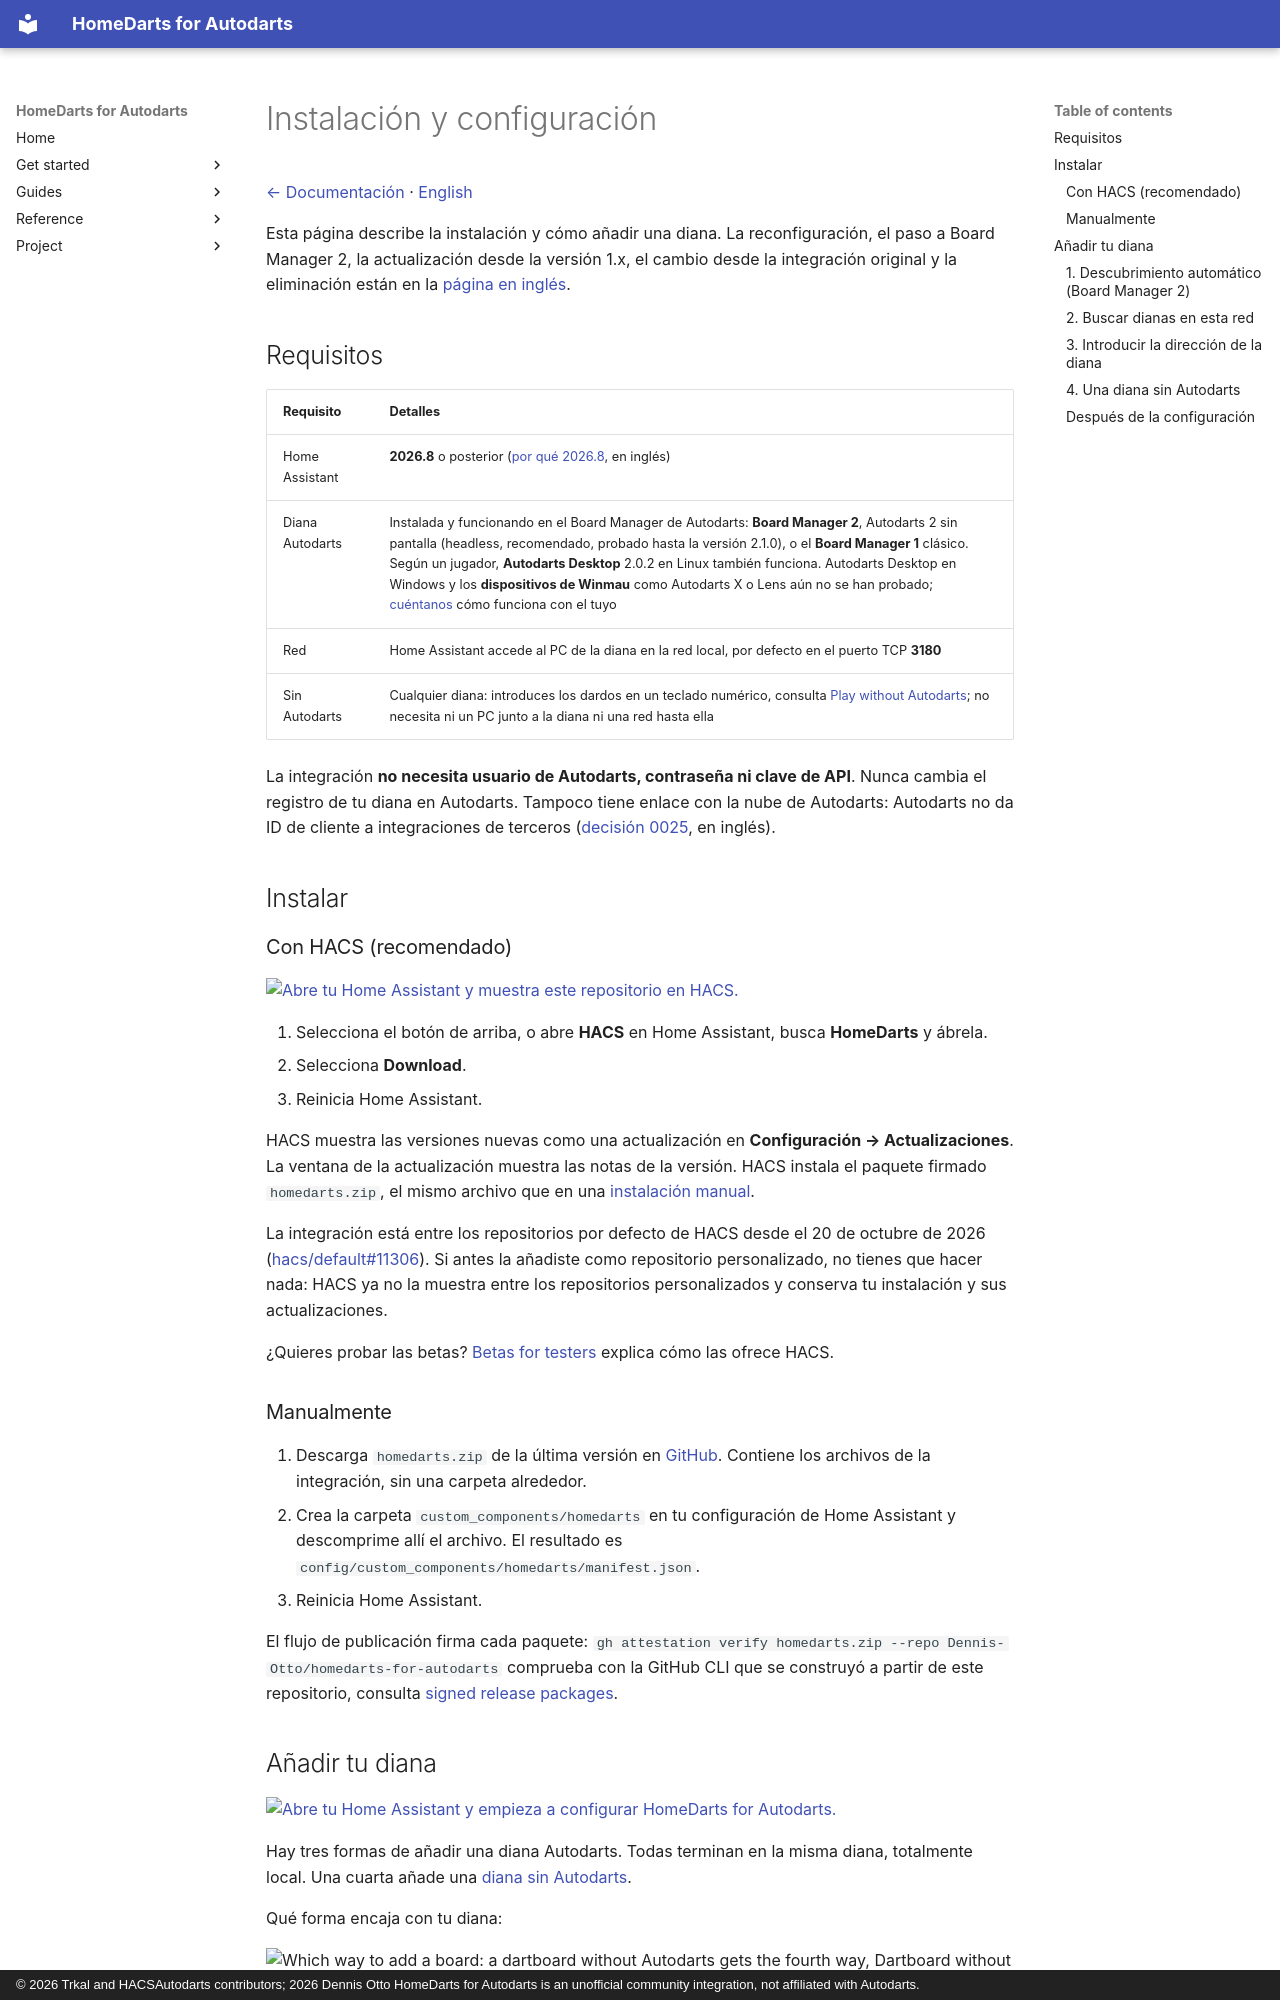

repository: Dennis-Otto/homedarts-for-autodarts · page: installation.es/index.html · generator: mkdocs · copyright: © 2026 Trkal and HACSAutodarts contributors; 2026 Dennis Otto HomeDarts for Autodarts is an unofficial community integration, not affiliated with Autodarts.

---
description: "Instala HomeDarts for Autodarts con HACS y añade tu diana por su dirección en tu red. Sin usuario de Autodarts, contraseña ni clave de API."
---

# Instalación y configuración

[← Documentación](README.md) · [English](installation.md)

Esta página describe la instalación y cómo añadir una diana. La reconfiguración, el paso a Board Manager 2, la actualización desde la versión 1.x, el cambio desde la integración original y la eliminación están en la [página en inglés](installation.md#reconfigure).

## Requisitos

| Requisito | Detalles |
| --- | --- |
| Home Assistant | **2026.8** o posterior ([por qué 2026.8](decisions/0022-home-assistant-2026-8-as-the-oldest-release.md), en inglés) |
| Diana Autodarts | Instalada y funcionando en el Board Manager de Autodarts: **Board Manager 2**, Autodarts 2 sin pantalla (headless, recomendado, probado hasta la versión 2.1.0), o el **Board Manager 1** clásico. Según un jugador, **Autodarts Desktop** 2.0.2 en Linux también funciona. Autodarts Desktop en Windows y los **dispositivos de Winmau** como Autodarts X o Lens aún no se han probado; [cuéntanos](https://github.com/Dennis-Otto/homedarts-for-autodarts/issues/new?template=board_compatibility.yml) cómo funciona con el tuyo |
| Red | Home Assistant accede al PC de la diana en la red local, por defecto en el puerto TCP **3180** |
| Sin Autodarts | Cualquier diana: introduces los dardos en un teclado numérico, consulta [Play without Autodarts](without-autodarts.md); no necesita ni un PC junto a la diana ni una red hasta ella |

La integración **no necesita usuario de Autodarts, contraseña ni clave de API**. Nunca cambia el registro de tu diana en Autodarts. Tampoco tiene enlace con la nube de Autodarts: Autodarts no da ID de cliente a integraciones de terceros ([decisión 0025](decisions/0025-no-cloud-link.md), en inglés).

## Instalar

### Con HACS (recomendado)

[![Abre tu Home Assistant y muestra este repositorio en HACS.](https://my.home-assistant.io/badges/hacs_repository.svg)](https://my.home-assistant.io/redirect/hacs_repository/?owner=Dennis-Otto&repository=homedarts-for-autodarts&category=integration)

1. Selecciona el botón de arriba, o abre **HACS** en Home Assistant, busca **HomeDarts** y ábrela.
2. Selecciona **Download**.
3. Reinicia Home Assistant.

HACS muestra las versiones nuevas como una actualización en **Configuración → Actualizaciones**. La ventana de la actualización muestra las notas de la versión. HACS instala el paquete firmado `homedarts.zip`, el mismo archivo que en una [instalación manual](#manualmente).

La integración está entre los repositorios por defecto de HACS desde el 20 de octubre de 2026 ([hacs/default#11306](https://github.com/hacs/default/pull/11306)). Si antes la añadiste como repositorio personalizado, no tienes que hacer nada: HACS ya no la muestra entre los repositorios personalizados y conserva tu instalación y sus actualizaciones.

¿Quieres probar las betas? [Betas for testers](installation.md#betas-for-testers) explica cómo las ofrece HACS.

### Manualmente

1. Descarga `homedarts.zip` de la última versión en [GitHub](https://github.com/Dennis-Otto/homedarts-for-autodarts/releases). Contiene los archivos de la integración, sin una carpeta alrededor.
2. Crea la carpeta `custom_components/homedarts` en tu configuración de Home Assistant y descomprime allí el archivo. El resultado es `config/custom_components/homedarts/manifest.json`.
3. Reinicia Home Assistant.

El flujo de publicación firma cada paquete: `gh attestation verify homedarts.zip --repo Dennis-Otto/homedarts-for-autodarts` comprueba con la GitHub CLI que se construyó a partir de este repositorio, consulta [signed release packages](releases.md#signed-release-packages).
